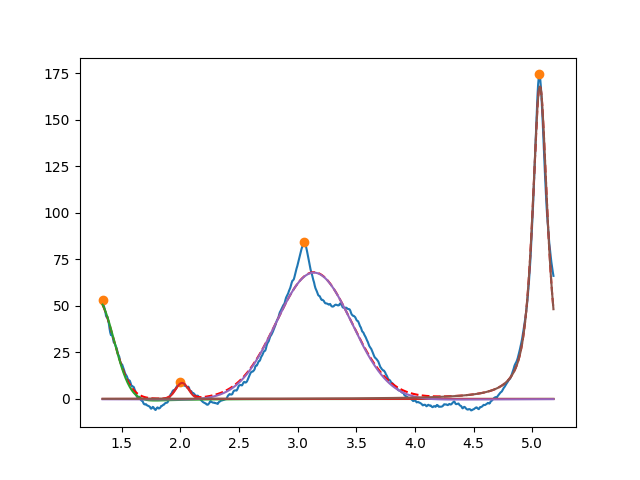

Values plotted in this chart, from the file beside it:
1.284307735158624286e+00, 5.387082883628002605e+01, 3.379964985388489440e-01, 1.184759973921516885e+00
2.014103214089347560e+00, 8.577120551103179835e+00, 1.275568288622117574e-01, 1.033497450869063972e+00
3.137307430245589668e+00, 6.790626181034411957e+01, 7.533028164561403894e-01, 1.067259114456946323e+00
5.064682847799899967e+00, 1.681873227230194914e+02, 1.528259423947265772e-01, 1.878794008447727260e-01
